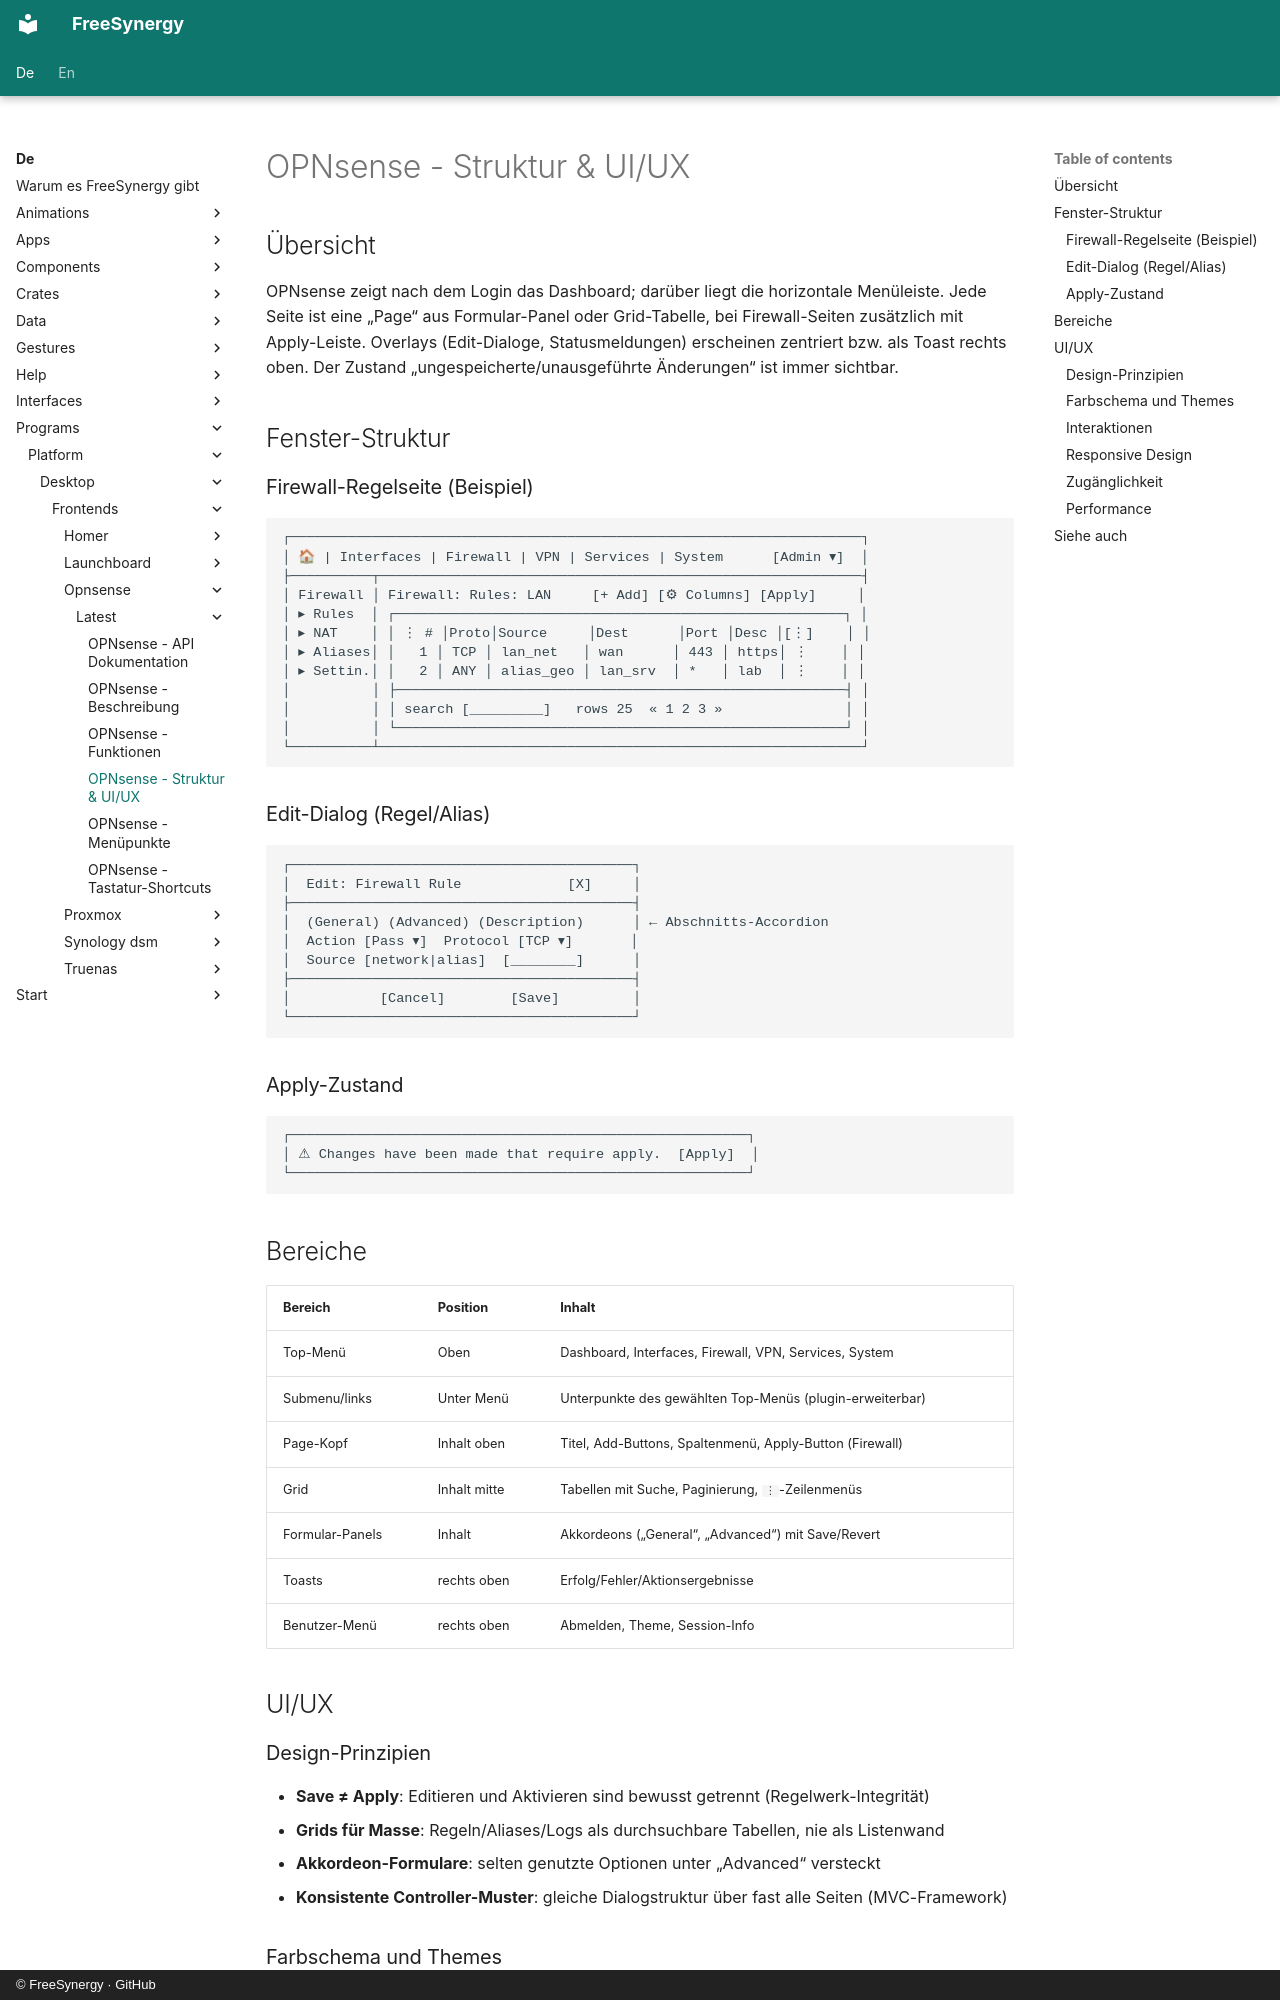

repository: FreeSynergy/fs-documentation · page: de/programs/platform/desktop/frontends/opnsense/latest/layout/index.html · generator: mkdocs · copyright: © FreeSynergy · GitHub

# OPNsense - Struktur & UI/UX

## Übersicht

OPNsense zeigt nach dem Login das Dashboard; darüber liegt die horizontale Menüleiste. Jede Seite ist eine „Page“ aus Formular-Panel oder Grid-Tabelle, bei Firewall-Seiten zusätzlich mit Apply-Leiste. Overlays (Edit-Dialoge, Statusmeldungen) erscheinen zentriert bzw. als Toast rechts oben. Der Zustand „ungespeicherte/unausgeführte Änderungen“ ist immer sichtbar.

## Fenster-Struktur

### Firewall-Regelseite (Beispiel)

```
┌──────────────────────────────────────────────────────────────────────┐
│ 🏠 | Interfaces | Firewall | VPN | Services | System      [Admin ▾]  │
├──────────┬───────────────────────────────────────────────────────────┤
│ Firewall │ Firewall: Rules: LAN     [+ Add] [⚙ Columns] [Apply]     │
│ ▸ Rules  │ ┌───────────────────────────────────────────────────────┐ │
│ ▸ NAT    │ │ ⋮ # │Proto│Source     │Dest      │Port │Desc │[⋮]    │ │
│ ▸ Aliases│ │   1 │ TCP │ lan_net   │ wan      │ 443 │ https│ ⋮    │ │
│ ▸ Settin.│ │   2 │ ANY │ alias_geo │ lan_srv  │ *   │ lab  │ ⋮    │ │
│          │ ├───────────────────────────────────────────────────────┤ │
│          │ │ search [_________]   rows 25  « 1 2 3 »               │ │
│          │ └───────────────────────────────────────────────────────┘ │
└──────────┴───────────────────────────────────────────────────────────┘
```

### Edit-Dialog (Regel/Alias)

```
┌──────────────────────────────────────────┐
│  Edit: Firewall Rule             [X]     │
├──────────────────────────────────────────┤
│  (General) (Advanced) (Description)      │ ← Abschnitts-Accordion
│  Action [Pass ▾]  Protocol [TCP ▾]       │
│  Source [network|alias]  [________]      │
├──────────────────────────────────────────┤
│           [Cancel]        [Save]         │
└──────────────────────────────────────────┘
```

### Apply-Zustand

```
┌────────────────────────────────────────────────────────┐
│ ⚠ Changes have been made that require apply.  [Apply]  │
└────────────────────────────────────────────────────────┘
```

## Bereiche

| Bereich | Position | Inhalt |
|---------|----------|--------|
| Top-Menü | Oben | Dashboard, Interfaces, Firewall, VPN, Services, System |
| Submenu/links | Unter Menü | Unterpunkte des gewählten Top-Menüs (plugin-erweiterbar) |
| Page-Kopf | Inhalt oben | Titel, Add-Buttons, Spaltenmenü, Apply-Button (Firewall) |
| Grid | Inhalt mitte | Tabellen mit Suche, Paginierung, `⋮`-Zeilenmenüs |
| Formular-Panels | Inhalt | Akkordeons („General“, „Advanced“) mit Save/Revert |
| Toasts | rechts oben | Erfolg/Fehler/Aktionsergebnisse |
| Benutzer-Menü | rechts oben | Abmelden, Theme, Session-Info |

## UI/UX

### Design-Prinzipien

- **Save ≠ Apply**: Editieren und Aktivieren sind bewusst getrennt (Regelwerk-Integrität)
- **Grids für Masse**: Regeln/Aliases/Logs als durchsuchbare Tabellen, nie als Listenwand
- **Akkordeon-Formulare**: selten genutzte Optionen unter „Advanced“ versteckt
- **Konsistente Controller-Muster**: gleiche Dialogstruktur über fast alle Seiten (MVC-Framework)
